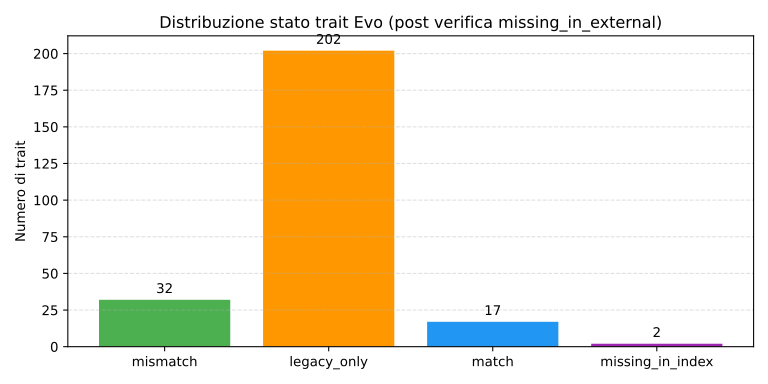

The file beside this chart, header and first rows:
slug, status, name_mismatch, tier_mismatch, synergy_mismatch, env_mismatch, legacy_flag_mismatch, external_code, external_label, external_tier, external_synergies, external_envs, legacy_label, legacy_tier, legacy_synergies, legacy_envs, duplicate_flag, merge_conflict_flag
ali_fono_risonanti, mismatch, 0, 0, 1, 0, 0, TR-1701, Ali Fono-Risonanti, T3, campo_di_interferenza_acustica;cannone_s…, terrestre, Ali Fono-Risonanti, T3, campo_di_interferenza_acustica;cannone_s…, terrestre, 0, 0
ali_fulminee, legacy_only, 0, 0, 0, 0, 0, , , , , , Ali Fulminee, T1, focus_frazionato;sinapsi_coraline_polifo…, stratosfera_tempestosa, 0, 0
ali_ioniche, legacy_only, 0, 0, 0, 0, 0, , , , , , Ali Ioniche, T1, coda_frusta_cinetica;zampe_a_molla, canopia_ionica, 0, 0
ali_membrana_sonica, legacy_only, 0, 0, 0, 0, 0, , , , , , Ali Membrana Sonica, T1, carapace_fase_variabile;mimetismo_cromat…, caverna_risonante, 0, 0
antenne_dustsense, legacy_only, 0, 0, 0, 0, 0, , , , , , Antenne Dustsense, T1, filamenti_digestivi_compattanti;ventrigl…, pianura_salina_iperarida, 0, 0
antenne_eco_turbina, legacy_only, 0, 0, 0, 0, 0, , , , , , Antenne Eco Turbina, T1, empatia_coordinativa;risonanza_di_branco, dorsale_termale_tropicale, 0, 0
antenne_flusso_mareale, legacy_only, 0, 0, 0, 0, 0, , , , , , Antenne Flusso Mareale, T1, coda_frusta_cinetica;sangue_piroforico, laguna_bioreattiva, 0, 0
antenne_microonde_cavernose, legacy_only, 0, 0, 0, 0, 0, , , , , , Antenne Microonde Cavernose, T1, pianificatore;tattiche_di_branco, caverna_risonante, 0, 0
antenne_plasmatiche_tempesta, legacy_only, 0, 0, 0, 0, 0, , , , , , Antenne Plasmatiche di Tempesta, T3, carapace_luminiscente_abissale;focus_fra…, cicloni_psionici, 0, 0
antenne_reagenti, legacy_only, 0, 0, 0, 0, 0, , , , , , Antenne Reagenti, T1, mucillagine_simbionte_mangrovie;nodi_mic…, foresta_acida, 0, 0
antenne_tesla, legacy_only, 0, 0, 0, 0, 0, , , , , , Antenne Tesla, T1, scheletro_idro_regolante;struttura_elast…, canopia_ionica, 0, 0
antenne_waveguide, legacy_only, 0, 0, 0, 0, 0, , , , , , Antenne Waveguide, T1, focus_frazionato;sinapsi_coraline_polifo…, reef_luminescente, 0, 0
antenne_wideband, legacy_only, 0, 0, 0, 0, 0, , , , , , Antenne Wideband, T1, coda_frusta_cinetica;zampe_a_molla, steppe_algoritmiche, 0, 0
appendici_risonanti_marea, legacy_only, 0, 0, 0, 0, 0, , , , , , Appendici Risonanti Marea, T1, carapace_fase_variabile;mimetismo_cromat…, laguna_bioreattiva, 0, 0
appendici_thermotattiche, legacy_only, 0, 0, 0, 0, 0, , , , , , Appendici Thermotattiche, T1, filamenti_digestivi_compattanti;ventrigl…, abisso_vulcanico, 0, 0
armatura_pietra_planare, legacy_only, 0, 0, 0, 0, 0, , , , , , Armatura di Pietra Planare, T2, carapace_fase_variabile, rovine_planari, 0, 0
articolazioni_a_leva_idraulica, mismatch, 0, 0, 1, 0, 0, TR-1503, Articolazioni a Leva Idraulica, T3, zanne_idracida, terrestre, Articolazioni a Leva Idraulica, T3, occhi_analizzatori_di_tensione;zanne_idr…, terrestre, 0, 0
articolazioni_multiassiali, match, 0, 0, 0, 0, 0, TR-1203, Articolazioni Multiassiali, T3, coda_prensile_muscolare, terrestre, Articolazioni Multiassiali, T3, coda_prensile_muscolare, terrestre, 0, 0
artigli_acidofagi, legacy_only, 0, 0, 0, 0, 0, , , , , , Artigli Acidofagi, T1, empatia_coordinativa;risonanza_di_branco, foresta_acida, 0, 0
artigli_induzione, legacy_only, 0, 0, 0, 0, 0, , , , , , Artigli Induzione, T1, coda_frusta_cinetica;sangue_piroforico, canopia_ionica, 0, 0
artigli_ipo_termici, mismatch, 0, 0, 1, 0, 0, TR-1904, Artigli Ipo-Termici, T3, visione_multi_spettrale_amplificata, terrestre, Artigli Ipo-Termici, T3, comunicazione_fotonica_coda_coda;motore_…, terrestre, 0, 0
artigli_radice, legacy_only, 0, 0, 0, 0, 0, , , , , , Artigli Radice, T1, pianificatore;tattiche_di_branco, mangrovieto_cinetico, 0, 0
artigli_scivolo_silente, legacy_only, 0, 0, 0, 0, 0, , , , , , Artigli Scivolo Silente, T1, mucillagine_simbionte_mangrovie;nodi_mic…, caverna_risonante, 0, 0
artigli_sette_vie, legacy_only, 0, 0, 0, 0, 0, , , , , , Artigli a Sette Vie, T1, coda_frusta_cinetica;mimetismo_cromatico…, caverna_risonante, 0, 0
artigli_sghiaccio_glaciale, legacy_only, 0, 0, 0, 0, 0, , , , , , Artigli Sghiaccio Glaciale, T2, cartilagine_flessotermica_venti;sonno_em…, calotte_glaciali, 0, 0
artigli_vetrificati, legacy_only, 0, 0, 0, 0, 0, , , , , , Artigli Vetrificati, T1, scheletro_idro_regolante;struttura_elast…, caldera_glaciale, 0, 0
artiglio_cinetico_a_urto, mismatch, 0, 0, 1, 0, 0, TR-1304, Artiglio Cinetico a Urto, T4, locomozione_miriapode_ibrida, terrestre, Artiglio Cinetico a Urto, T4, estroflessione_gastrica_acida;locomozion…, terrestre, 0, 0
aura_di_dispersione_mentale, match, 0, 0, 0, 0, 0, TR-2003, Aura di Dispersione Mentale, T3, corna_psico_conduttive, terrestre, Aura di Dispersione Mentale, T3, corna_psico_conduttive, terrestre, 0, 0
aura_scudo_radianza, legacy_only, 0, 0, 0, 0, 0, , , , , , Aura Scudo di Radianza, T3, empatia_coordinativa;risonanza_di_branco, rovine_planari, 0, 0
baffi_mareomotori, legacy_only, 0, 0, 0, 0, 0, , , , , , Baffi Mareomotori, T1, focus_frazionato;sinapsi_coraline_polifo…, mangrovieto_cinetico, 0, 0
barbigli_sensori_plasma, legacy_only, 0, 0, 0, 0, 0, , , , , , Barbigli Sensori Plasma, T1, coda_frusta_cinetica;zampe_a_molla, stratosfera_tempestosa, 0, 0
barriere_miasma_glaciale, legacy_only, 0, 0, 0, 0, 0, , , , , , Barriere Miasma Glaciale, T1, carapace_fase_variabile;mimetismo_cromat…, caldera_glaciale, 0, 0
batteri_endosimbionti_chemio, legacy_only, 0, 0, 0, 0, 0, , , , , , Batteri Endosimbionti Chemio, T1, filamenti_digestivi_compattanti;ventrigl…, abisso_vulcanico, 0, 0
batteri_termofili_endosimbiosi, legacy_only, 0, 0, 0, 0, 0, , , , , , Batteri Termofili Endosimbiosi, T1, empatia_coordinativa;risonanza_di_branco, dorsale_termale_tropicale, 0, 0
bioantenne_gravitiche, legacy_only, 0, 0, 0, 0, 0, , , , , , Bioantenne Gravitiche, , , frattura_abissale_sinaptica, 0, 0
biochip_memoria, legacy_only, 0, 0, 0, 0, 0, , , , , , Biochip Memoria, T1, coda_frusta_cinetica;sangue_piroforico, steppe_algoritmiche, 0, 0
biofilm_glow, legacy_only, 0, 0, 0, 0, 0, , , , , , Biofilm Glow, T1, pianificatore;tattiche_di_branco, reef_luminescente, 0, 0
biofilm_iperarido, legacy_only, 0, 0, 0, 0, 0, , , , , , Biofilm Iperarido, T1, mucillagine_simbionte_mangrovie;nodi_mic…, pianura_salina_iperarida, 0, 0
bozzolo_magnetico, mismatch, 0, 0, 1, 0, 0, TR-1805, Bozzolo Magnetico, T2, integumento_bipolare, terrestre, Bozzolo Magnetico, T2, filtro_metallofago;integumento_bipolare, terrestre, 0, 0
branchie_dual_mode, legacy_only, 0, 0, 0, 0, 0, , , , , , Branchie Dual Mode, T1, scheletro_idro_regolante;struttura_elast…, laguna_bioreattiva, 0, 0
branchie_eoliche, legacy_only, 0, 0, 0, 0, 0, , , , , , Branchie Eoliche, T1, focus_frazionato;sinapsi_coraline_polifo…, stratosfera_tempestosa, 0, 0
branchie_metalloidi, legacy_only, 0, 0, 0, 0, 0, , , , , , Branchie Metalloidi, T1, coda_frusta_cinetica;zampe_a_molla, abisso_vulcanico, 0, 0
branchie_microfiltri, legacy_only, 0, 0, 0, 0, 0, , , , , , Branchie Microfiltri, T1, carapace_fase_variabile;mimetismo_cromat…, reef_luminescente, 0, 0
branchie_osmotiche_salmastra, legacy_only, 0, 0, 0, 0, 0, , , , , , Branchie Osmotiche Salmastre, T2, mucillagine_simbionte_mangrovie;scheletr…, delta_salmastri, 0, 0
branchie_solfatiche, legacy_only, 0, 0, 0, 0, 0, , , , , , Branchie Solfatiche, T1, filamenti_digestivi_compattanti;ventrigl…, caldera_glaciale, 0, 0
branchie_turbina, legacy_only, 0, 0, 0, 0, 0, , , , , , Branchie Turbina, T1, empatia_coordinativa;risonanza_di_branco, dorsale_termale_tropicale, 0, 0
bulbi_radici_permafrost, legacy_only, 0, 0, 0, 0, 0, , , , , , Bulbi Radici del Permafrost, T2, chioma_parassita_canopica;nodi_micorrizi…, permafrost_psionico, 0, 0
camere_anticorrosione, legacy_only, 0, 0, 0, 0, 0, , , , , , Camere Anticorrosione, T1, coda_frusta_cinetica;sangue_piroforico, foresta_acida, 0, 0
camere_mirage, legacy_only, 0, 0, 0, 0, 0, , , , , , Camere Mirage, T1, pianificatore;tattiche_di_branco, pianura_salina_iperarida, 0, 0
camere_nutrienti_vent, legacy_only, 0, 0, 0, 0, 0, , , , , , Camere Nutrienti Vent, T1, mucillagine_simbionte_mangrovie;nodi_mic…, dorsale_termale_tropicale, 0, 0
camere_risonanza_abyssal, legacy_only, 0, 0, 0, 0, 0, , , , , , Camere di Risonanza Abyssal, , , frattura_abissale_sinaptica, 0, 0
campo_di_interferenza_acustica, mismatch, 0, 0, 1, 0, 0, TR-1703, Campo di Interferenza Acustica, T3, ali_fono_risonanti, terrestre, Campo di Interferenza Acustica, T3, ali_fono_risonanti;cannone_sonico_a_ragg…, terrestre, 0, 0
cannone_sonico_a_raggio, mismatch, 0, 0, 1, 0, 0, TR-1702, Cannone Sonico a Raggio, T4, ali_fono_risonanti, terrestre, Cannone Sonico a Raggio, T4, ali_fono_risonanti;campo_di_interferenza…, terrestre, 0, 0
canto_infrasonico_tattico, match, 0, 0, 0, 0, 0, TR-1404, Canto Infrasonico Tattico, T4, scheletro_pneumatico_a_maglie, terrestre, Canto Infrasonico Tattico, T4, scheletro_pneumatico_a_maglie, terrestre, 0, 0
canto_risonante, legacy_only, 0, 0, 0, 0, 0, , , , , , Canto Risonante, , , frattura_abissale_sinaptica, 0, 0
capillari_criogenici, legacy_only, 0, 0, 0, 0, 0, , , , , , Capillari Criogenici, T1, scheletro_idro_regolante;struttura_elast…, caldera_glaciale, 0, 0
capillari_fluoridici, legacy_only, 0, 0, 0, 0, 0, , , , , , Capillari Fluoridici, T1, focus_frazionato;sinapsi_coraline_polifo…, foresta_acida, 0, 0
capillari_fotovoltaici, legacy_only, 0, 0, 0, 0, 0, , , , , , Capillari Fotovoltaici, T1, coda_frusta_cinetica;zampe_a_molla, canopia_ionica, 0, 0
capsule_paracadute, legacy_only, 0, 0, 0, 0, 0, , , , , , Capsule Paracadute, T1, carapace_fase_variabile;mimetismo_cromat…, stratosfera_tempestosa, 0, 0
carapace_fase_variabile, legacy_only, 0, 0, 0, 0, 0, , , , , , Carapace a Variazione di Fase, T1, ali_membrana_sonica;appendici_risonanti_…, canopia_psionica_leggera;falde_magnetich…, 0, 0
... 193 more rows
